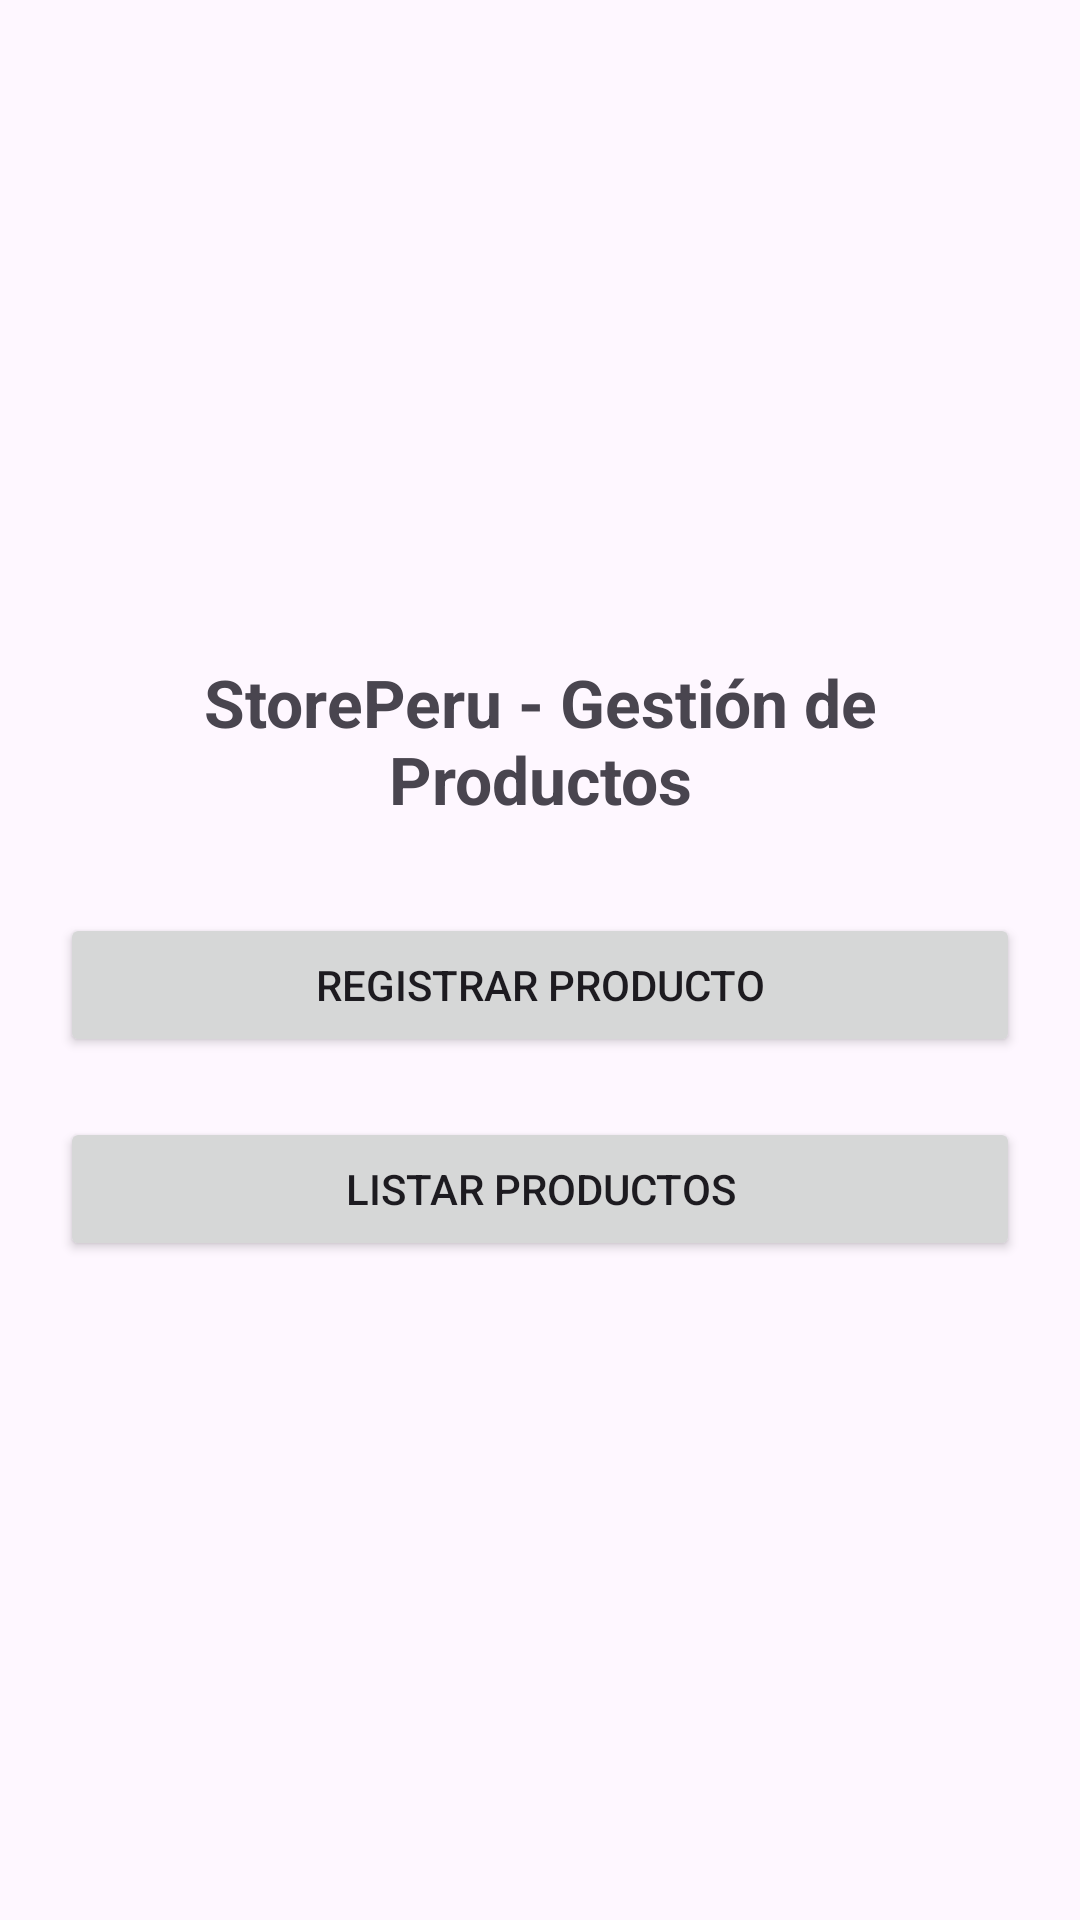

Android layout source for this screen:
<!-- AndroidManifest.xml: application theme Theme.Appstoreperu -->
<!-- res/layout/activity_main.xml -->
<?xml version="1.0" encoding="utf-8"?>
<LinearLayout xmlns:app="http://schemas.android.com/apk/res-auto"
    xmlns:tools="http://schemas.android.com/tools"
    xmlns:android="http://schemas.android.com/apk/res/android"
    android:id="@+id/main"
    android:orientation="vertical"
    android:padding="20dp"
    android:gravity="center"
    android:layout_width="match_parent"
    android:layout_height="match_parent"
    tools:context=".MainActivity">

    <TextView
        android:text="StorePeru - Gestión de Productos"
        android:textAlignment="center"
        android:textSize="22sp"
        android:textStyle="bold"
        android:layout_marginBottom="30dp"
        android:layout_width="match_parent"
        android:layout_height="wrap_content"/>

    <Button
        android:id="@+id/btnActivityRegistrar"
        android:text="Registrar Producto"
        android:layout_marginBottom="20dp"
        android:layout_width="match_parent"
        android:layout_height="wrap_content"/>

    <Button
        android:id="@+id/btnActivityListar"
        android:text="Listar Productos"
        android:layout_width="match_parent"
        android:layout_height="wrap_content"/>

</LinearLayout>
<!-- resources referenced by this layout -->
<resources>
  <style name="Theme.Appstoreperu" parent="Base.Theme.Appstoreperu" />
  <style name="Base.Theme.Appstoreperu" parent="Theme.Material3.DayNight.NoActionBar">
          
          
      </style>
</resources>
